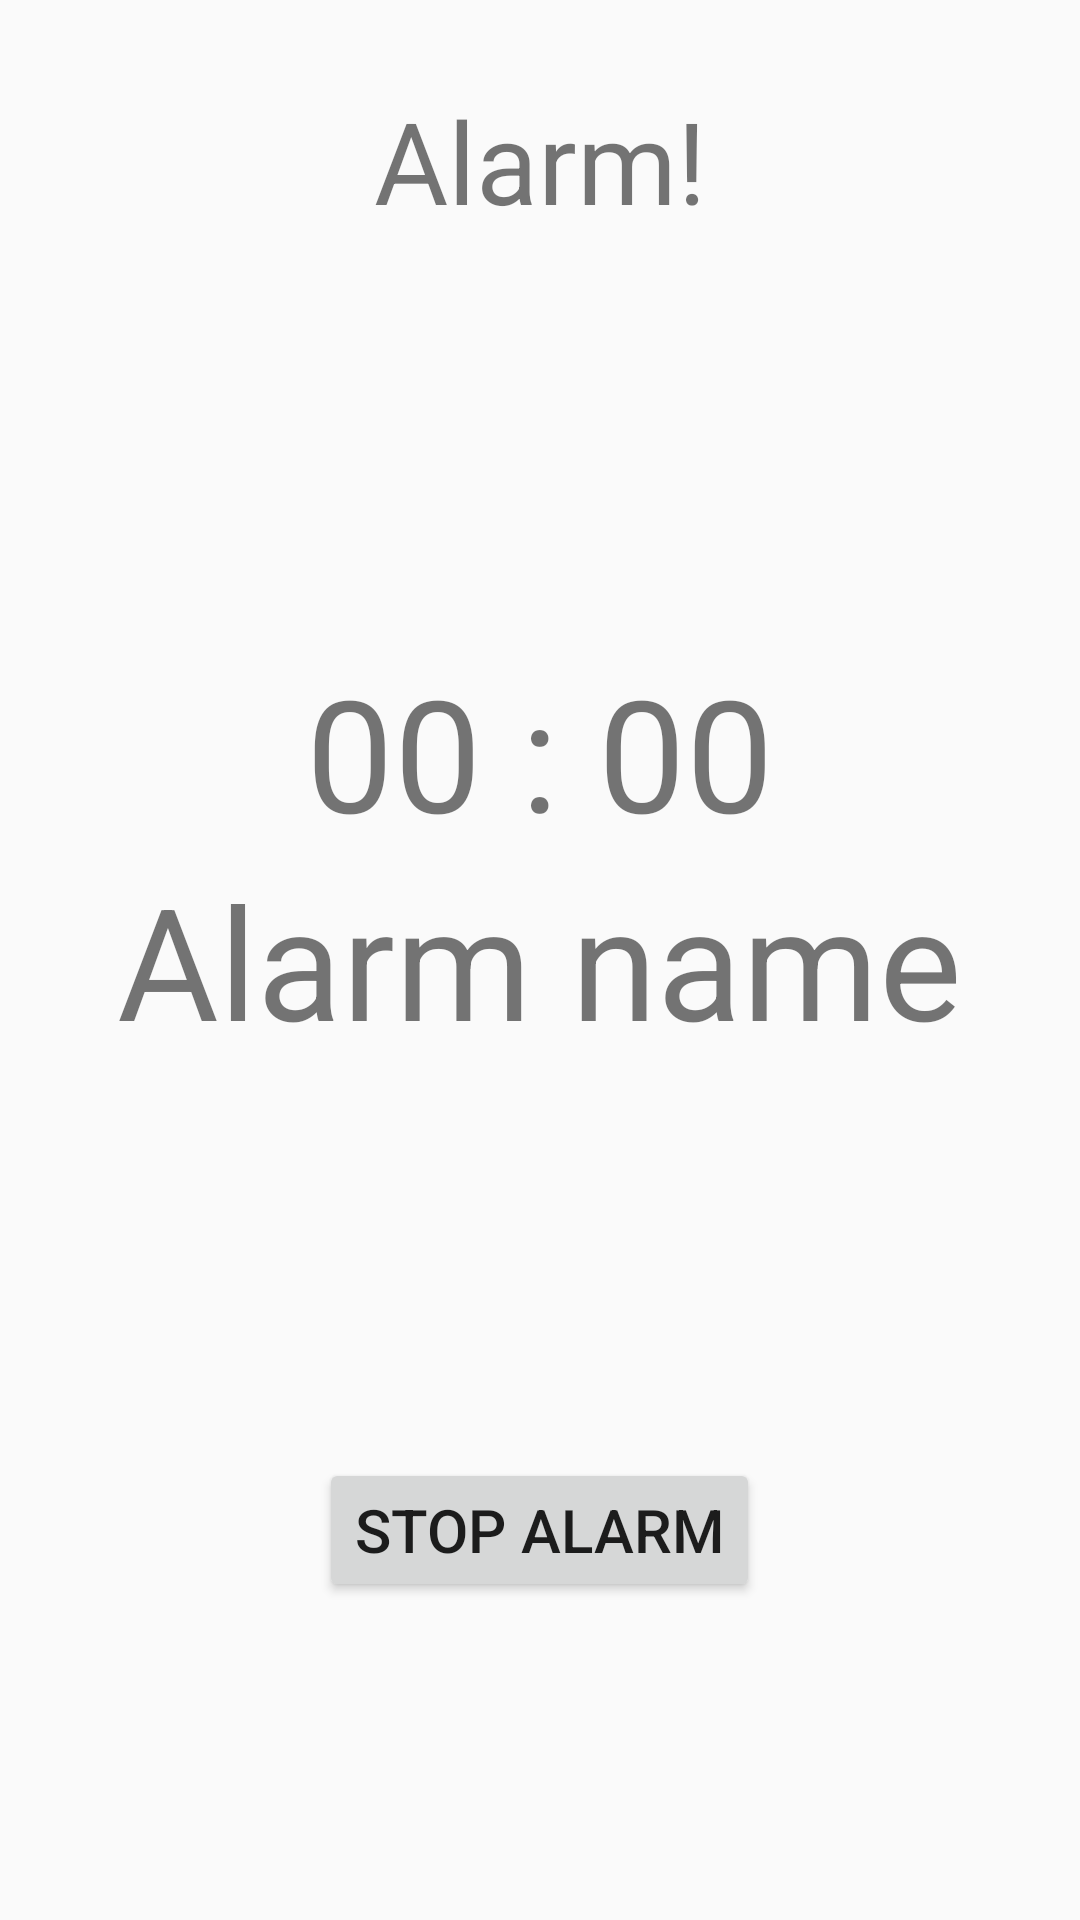

Write the Android layout XML for this screen, with the resource values it uses.
<!-- AndroidManifest.xml: application theme AppTheme -->
<!-- res/layout/activity_alarm_screen.xml -->
<?xml version="1.0" encoding="utf-8"?>
<RelativeLayout xmlns:android="http://schemas.android.com/apk/res/android"
    android:layout_width="match_parent"
    android:layout_height="match_parent"
    >

    <TextView
        android:id="@+id/alarm_screen_title"
        android:layout_width="wrap_content"
        android:layout_height="wrap_content"
        android:layout_alignParentTop="true"
        android:layout_centerHorizontal="true"
        android:layout_marginTop="28dp"
        android:text="Alarm!"
        android:textSize="38dp" />

    <TextView
        android:id="@+id/alarm_screen_time"
        android:layout_width="wrap_content"
        android:layout_height="wrap_content"
        android:text="00 : 00"
        android:textSize="52dp"
        android:layout_above="@+id/alarm_screen_name"
        android:layout_centerHorizontal="true" />

    <TextView
        android:id="@+id/alarm_screen_name"
        android:layout_width="wrap_content"
        android:layout_height="wrap_content"
        android:textSize="52dp"
        android:text="Alarm name"
        android:layout_centerVertical="true"
        android:layout_centerHorizontal="true" />
    
    <Button
        android:id="@+id/alarm_screen_button"
        android:layout_width="wrap_content"
        android:layout_height="wrap_content"
        android:layout_alignParentBottom="true"
        android:layout_centerHorizontal="true"
        android:layout_marginBottom="106dp"
        android:text="Stop Alarm"
        android:textSize="20dp" />

</RelativeLayout>
<!-- resources referenced by this layout -->
<resources>
  <style name="AppTheme" parent="Theme.AppCompat.Light.DarkActionBar">
          
          <item name="colorPrimary">@color/ColorPrimary</item>
          <item name="colorPrimaryDark">@color/ColorPrimaryDark</item>
          <item name="colorAccent">@color/colorAccent</item>
      </style>
  <color name="ColorPrimary">#27AB9B</color>
  <color name="ColorPrimaryDark">#559999</color>
  <color name="colorAccent">#27AB9B</color>
</resources>
